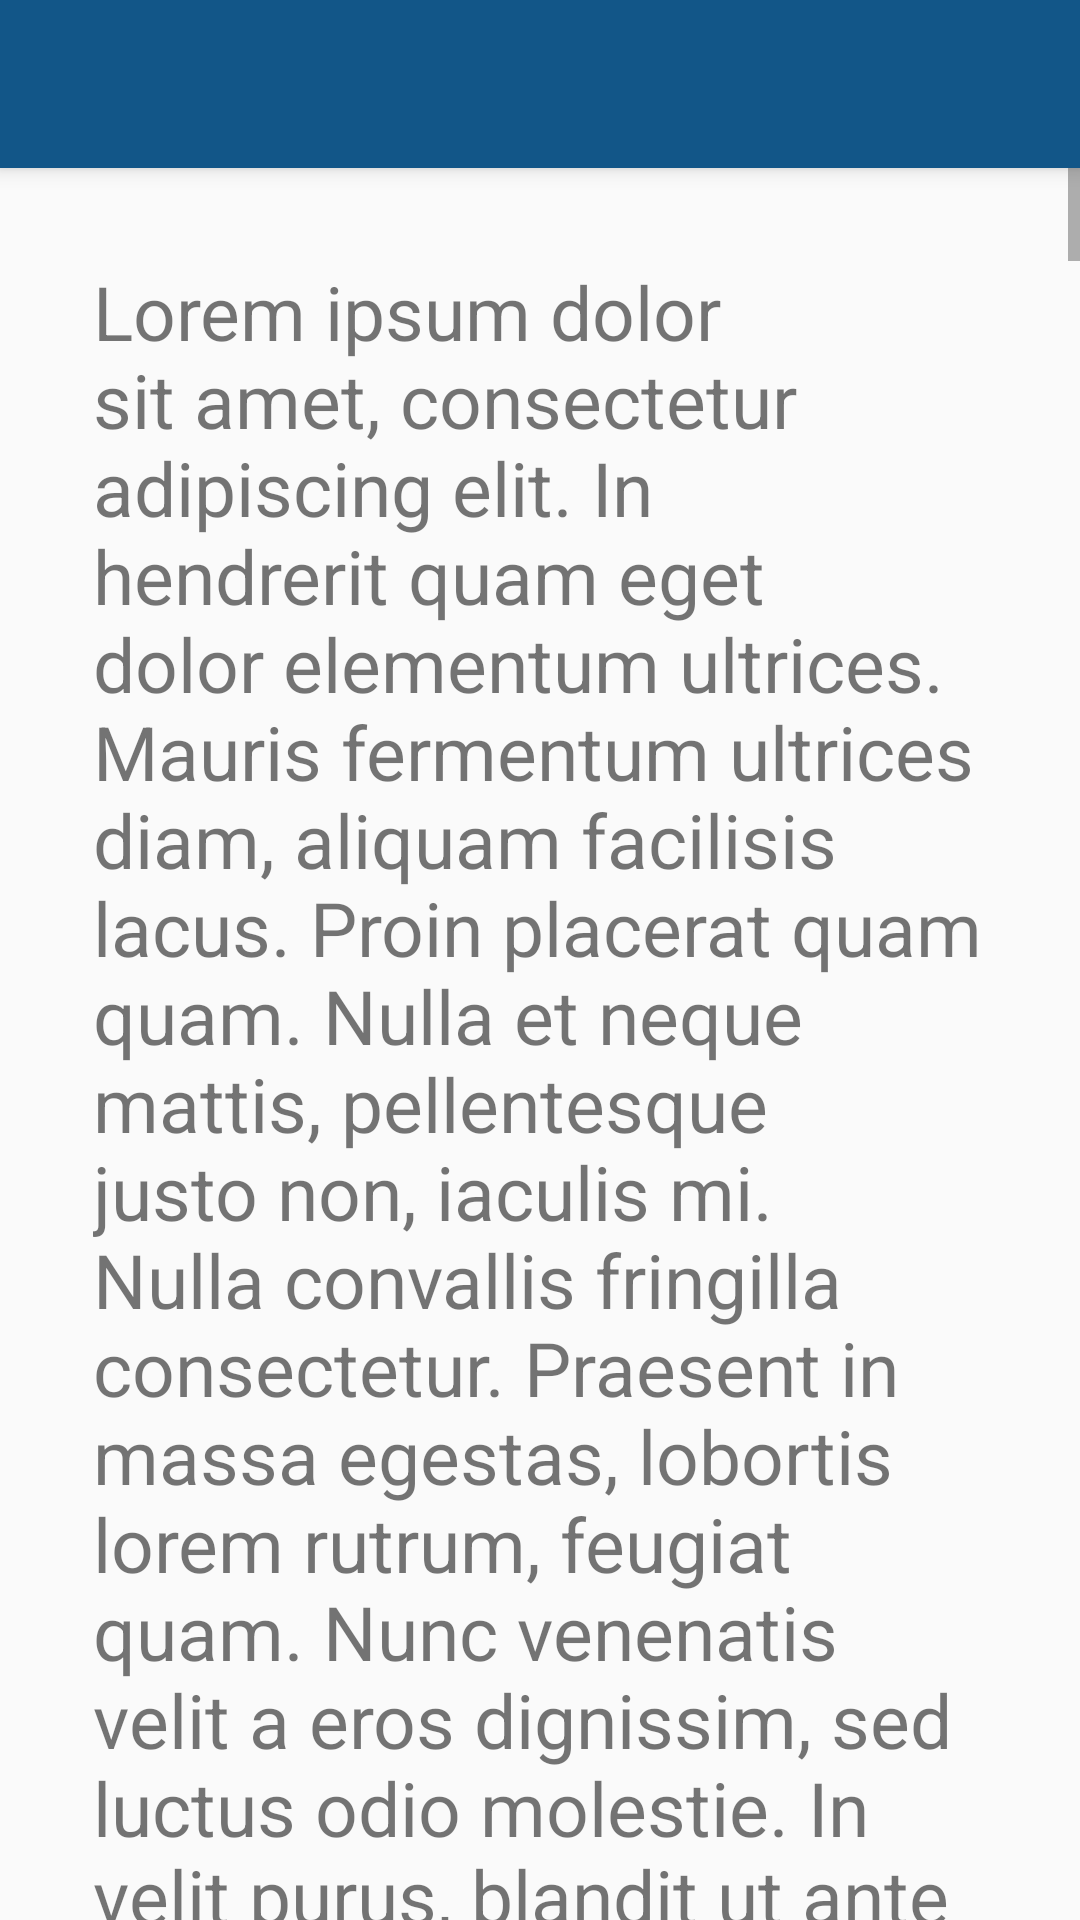

Reconstruct the res/layout file that produces this screen, plus the resources it refers to.
<!-- AndroidManifest.xml: application theme MaterialTheme -->
<!-- res/layout/activity_user_pgdetails.xml -->
<?xml version="1.0" encoding="utf-8"?>
<android.support.design.widget.CoordinatorLayout
    android:id="@+id/userPGDetailsCoordinatorLayout"
    xmlns:android="http://schemas.android.com/apk/res/android"
    xmlns:app="http://schemas.android.com/apk/res-auto"
    xmlns:tools="http://schemas.android.com/tools"
    android:layout_width="match_parent"
    android:layout_height="match_parent"
    tools:context="fujitora.kaigun_taisho.staysafe.UserPGDetails">

    <android.support.design.widget.AppBarLayout
        android:layout_width="match_parent"
        android:layout_height="wrap_content"
        android:fitsSystemWindows="true"
        android:theme="@style/ThemeOverlay.AppCompat.Dark.ActionBar">

        <android.support.v7.widget.Toolbar
            android:id="@+id/userPGDetailsToolBar"
            xmlns:android="http://schemas.android.com/apk/res/android"
            android:layout_width="match_parent"
            android:layout_height="?attr/actionBarSize"
            android:minHeight="?attr/actionBarSize"
            android:background="?attr/colorPrimary"
            app:layout_scrollFlags="scroll|enterAlways"
            app:popupTheme="@style/ThemeOverlay.AppCompat.Light">
        </android.support.v7.widget.Toolbar>

    </android.support.design.widget.AppBarLayout>

    <android.support.v4.widget.NestedScrollView
        android:id="@+id/userPGDetailsNestedScroll"
        android:layout_width="match_parent"
        android:layout_height="match_parent"
        android:layout_gravity="fill_vertical"
        android:fitsSystemWindows="true"
        app:layout_behavior="@string/appbar_scrolling_view_behavior"
        android:scrollbars="vertical">

        <LinearLayout
            android:id="@+id/userPGDetailsNestedScrollLinear"
            android:layout_width="match_parent"
            android:layout_height="match_parent"
            android:orientation="vertical"
            app:layout_behavior="@string/appbar_scrolling_view_behavior">

            <android.support.v7.widget.RecyclerView
                android:id="@+id/userPGDetailsImagePG"
                android:layout_width="match_parent"
                android:layout_height="wrap_content">

            </android.support.v7.widget.RecyclerView>

            <HorizontalScrollView
                android:layout_width="match_parent"
                android:layout_height="wrap_content">

            </HorizontalScrollView>

            <TextView
                android:layout_width="match_parent"
                android:layout_height="wrap_content"
                android:padding="15dp"
                android:textSize="25sp"
                android:layout_marginRight="@dimen/activity_horizontal_margin"
                android:layout_marginLeft="@dimen/activity_horizontal_margin"
                android:layout_marginTop="@dimen/activity_vertical_margin"
                android:layout_marginBottom="@dimen/activity_vertical_margin"
                android:text="@string/lorem"/>
        </LinearLayout>
    </android.support.v4.widget.NestedScrollView>

</android.support.design.widget.CoordinatorLayout>
<!-- resources referenced by this layout -->
<resources>
  <dimen name="activity_horizontal_margin">16dp</dimen>
  <dimen name="activity_vertical_margin">16dp</dimen>
  <color name="colorPrimary">#125688</color>
  <color name="colorPrimaryDark">#125688</color>
  <color name="colorAccent">#c8e8ff</color>
</resources>
